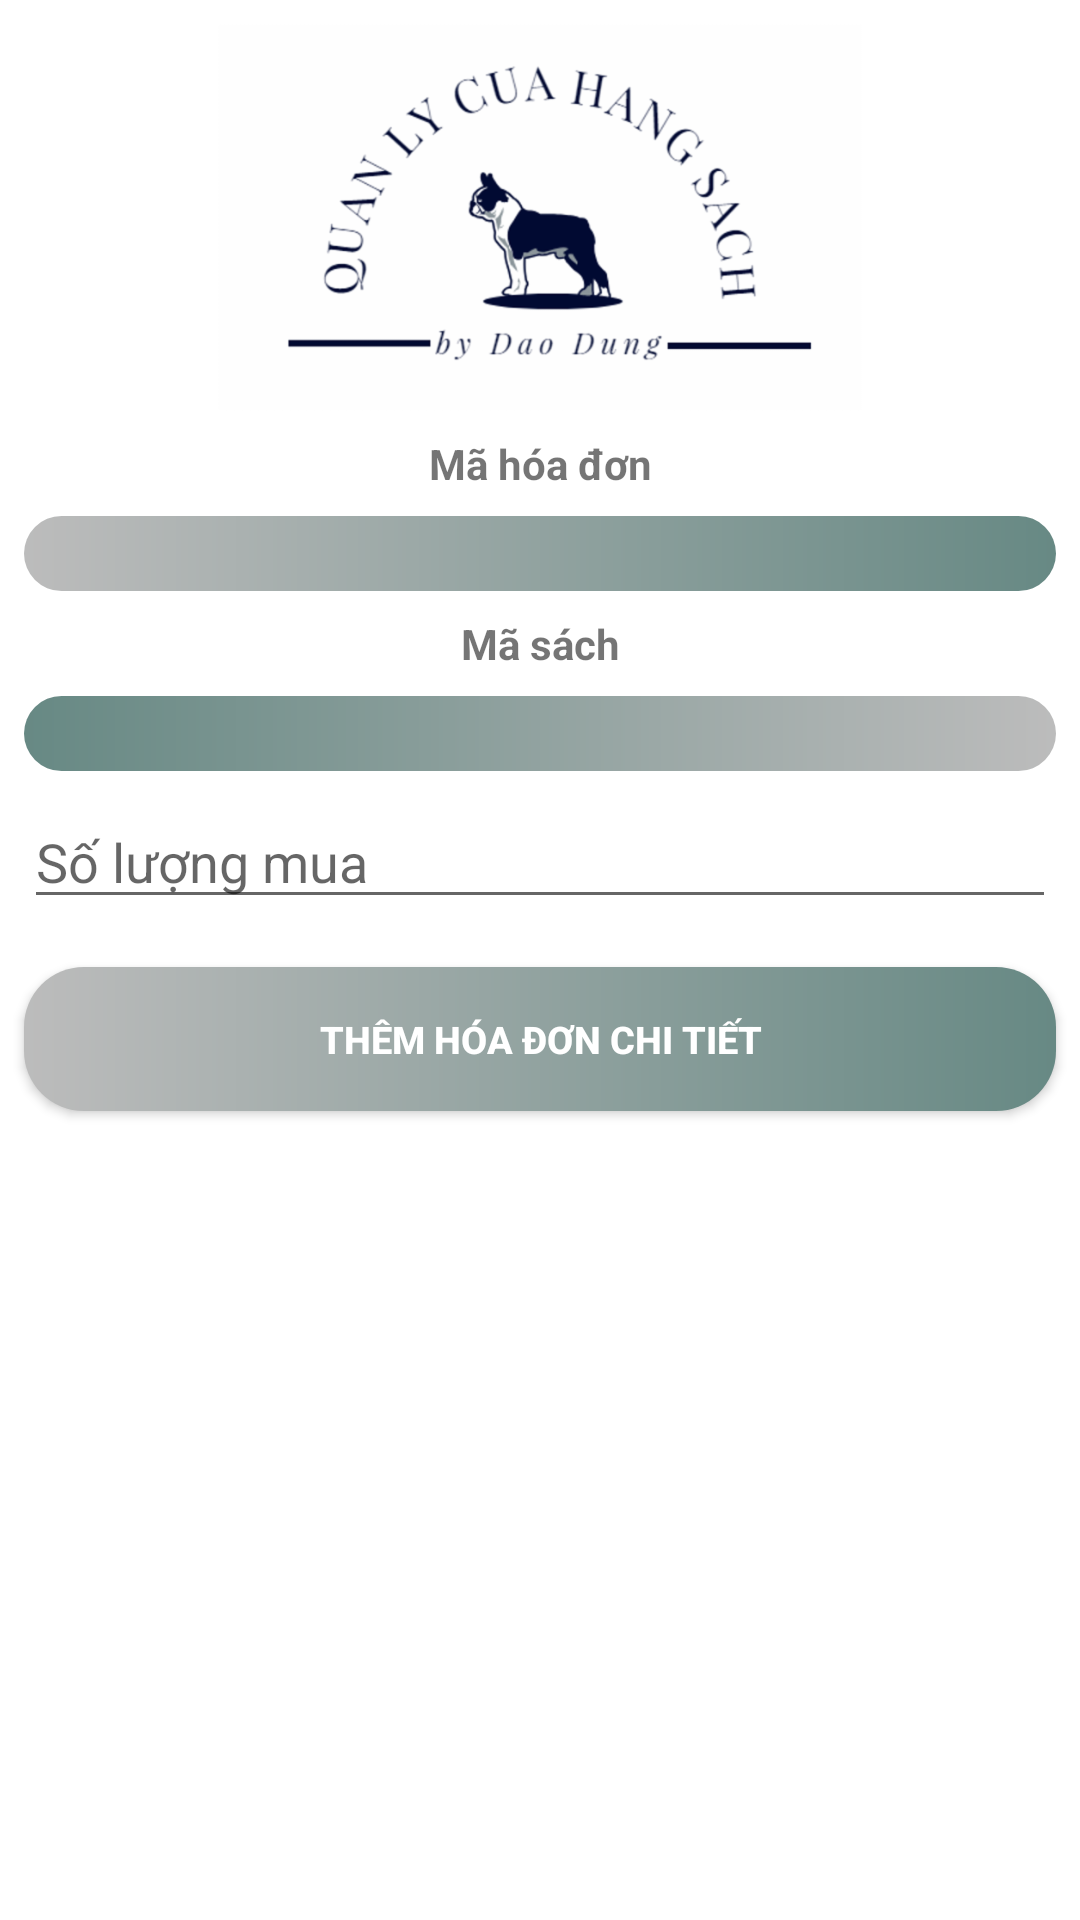

Layout XML and referenced resources for this Android screen:
<!-- AndroidManifest.xml: application theme DungCustom -->
<!-- res/layout/fragment_invoice_detail.xml -->
<?xml version="1.0" encoding="utf-8"?>
<android.support.constraint.ConstraintLayout
        xmlns:android="http://schemas.android.com/apk/res/android"
        xmlns:app="http://schemas.android.com/apk/res-auto"
        xmlns:tools="http://schemas.android.com/tools"
        android:layout_width="match_parent"
        android:layout_height="match_parent"
        android:background="#fff">


    <ImageView
            android:layout_width="wrap_content"
            android:layout_height="129dp"
            app:srcCompat="@drawable/img_background"
            android:id="@+id/imageView7"
            app:layout_constraintStart_toStartOf="parent"
            android:layout_marginLeft="8dp"
            android:layout_marginStart="8dp"
            app:layout_constraintEnd_toEndOf="parent"
            android:layout_marginEnd="8dp"
            android:layout_marginRight="8dp"
            android:layout_marginTop="8dp"
            app:layout_constraintTop_toTopOf="parent"/>

    <EditText
            android:layout_width="match_parent"
            android:layout_height="wrap_content"
            android:inputType="textPersonName"
            android:ems="10"
            android:hint="@string/edtSoLuongMua"
            android:id="@+id/edtSoLuongMuaCT"
            app:layout_constraintEnd_toEndOf="parent"
            android:layout_marginEnd="8dp"
            android:layout_marginRight="8dp"
            app:layout_constraintStart_toStartOf="parent"
            android:layout_marginLeft="8dp"
            android:layout_marginStart="8dp"
            android:layout_marginTop="8dp"
            app:layout_constraintTop_toBottomOf="@+id/spMaSach"/>

    <Button
            android:layout_width="match_parent"
            android:layout_height="wrap_content"
            android:id="@+id/btnThemHDCT"
            android:layout_marginTop="16dp"
            android:textSize="@dimen/btn_txt_size"
            app:layout_constraintTop_toBottomOf="@+id/edtSoLuongMuaCT"
            app:layout_constraintEnd_toEndOf="parent"
            android:layout_marginEnd="8dp"
            android:layout_marginRight="8dp"
            android:text="@string/btnThemHDCT"
            android:textColor="@color/dungcustom8"
            android:textStyle="bold"
            android:background="@drawable/ic_button"
            app:layout_constraintStart_toStartOf="parent"
            android:layout_marginLeft="8dp"
            android:layout_marginStart="8dp"/>

    <Spinner
            android:layout_width="match_parent"
            android:layout_height="25dp"
            android:id="@+id/spMaHoaDon"
            android:layout_marginEnd="8dp"
            android:layout_marginRight="8dp"
            android:background="@drawable/ic_button"
            app:layout_constraintEnd_toEndOf="parent"
            app:layout_constraintStart_toStartOf="parent"
            android:layout_marginLeft="8dp"
            android:layout_marginStart="8dp"
            app:layout_constraintHorizontal_bias="0.0"
            android:layout_marginTop="8dp"
            app:layout_constraintTop_toBottomOf="@+id/textView"/>

    <Spinner
            android:layout_width="match_parent"
            android:layout_height="25dp"
            android:id="@+id/spMaSach"
            android:background="@drawable/ic_button_sign_up"
            android:layout_marginEnd="8dp"
            android:layout_marginRight="8dp"
            app:layout_constraintEnd_toEndOf="parent"
            app:layout_constraintStart_toStartOf="parent"
            android:layout_marginLeft="8dp"
            android:layout_marginStart="8dp"
            app:layout_constraintHorizontal_bias="0.0"
            android:layout_marginTop="8dp"
            app:layout_constraintTop_toBottomOf="@+id/textView4"/>

    <TextView
            android:text="Mã hóa đơn"
            android:layout_width="match_parent"
            android:gravity="center"
            android:layout_height="wrap_content"
            android:id="@+id/textView"
            android:layout_marginTop="8dp"
            android:textStyle="bold"
            app:layout_constraintTop_toBottomOf="@+id/imageView7"
            app:layout_constraintEnd_toEndOf="parent"
            android:layout_marginEnd="8dp"
            android:layout_marginRight="8dp"
            app:layout_constraintStart_toStartOf="parent"
            android:layout_marginLeft="8dp"
            android:layout_marginStart="8dp"/>

    <TextView
            android:text="Mã sách"
            android:layout_width="match_parent"
            android:layout_height="wrap_content"
            android:id="@+id/textView4"
            android:gravity="center"
            android:layout_marginTop="8dp"
            app:layout_constraintTop_toBottomOf="@+id/spMaHoaDon"
            app:layout_constraintEnd_toEndOf="parent"
            android:textStyle="bold"
            android:layout_marginEnd="8dp"
            android:layout_marginRight="8dp"
            app:layout_constraintStart_toStartOf="parent"
            android:layout_marginLeft="8dp"
            android:layout_marginStart="8dp"/>
</android.support.constraint.ConstraintLayout>
<!-- resources referenced by this layout -->
<resources>
  <color name="dungcustom8">#ffffff</color>
  <dimen name="btn_txt_size">12.5dp</dimen>
  <!-- drawable ic_button (drawable) -->
  <?xml version="1.0" encoding="utf-8"?>
  <shape xmlns:android="http://schemas.android.com/apk/res/android">
  
      <gradient android:startColor="#bcbcbc"
                android:endColor="@color/dungcustom5"
              ></gradient>
      <size android:width="10dp" android:height="1dp"></size>
      <corners android:radius="20dp"></corners>
  
  </shape>
  <!-- drawable ic_button_sign_up (drawable) -->
  <?xml version="1.0" encoding="utf-8"?>
  <shape xmlns:android="http://schemas.android.com/apk/res/android">
  
      <gradient android:startColor="@color/dungcustom5"
                android:endColor="#bcbcbc"
                ></gradient>
      <size android:width="10dp" android:height="1dp"></size>
      <corners android:radius="20dp"></corners>
  
  </shape>
  <!-- drawable img_background: png bitmap (drawable-hdpi, 21245 bytes) -->
  <string name="btnThemHDCT">Thêm hóa đơn chi tiết</string>
  <string name="edtSoLuongMua">Số lượng mua</string>
  <style name="DungCustom" parent="Theme.AppCompat.Light.DarkActionBar">
          
          <item name="colorPrimary">@color/dungcustom5</item>
          <item name="colorPrimaryDark">@color/dungcustom7</item>
          <item name="colorAccent">@color/dungcustom5</item>
      </style>
  <color name="dungcustom5">#678984</color>
  <color name="dungcustom7">#6c6c6c</color>
</resources>
